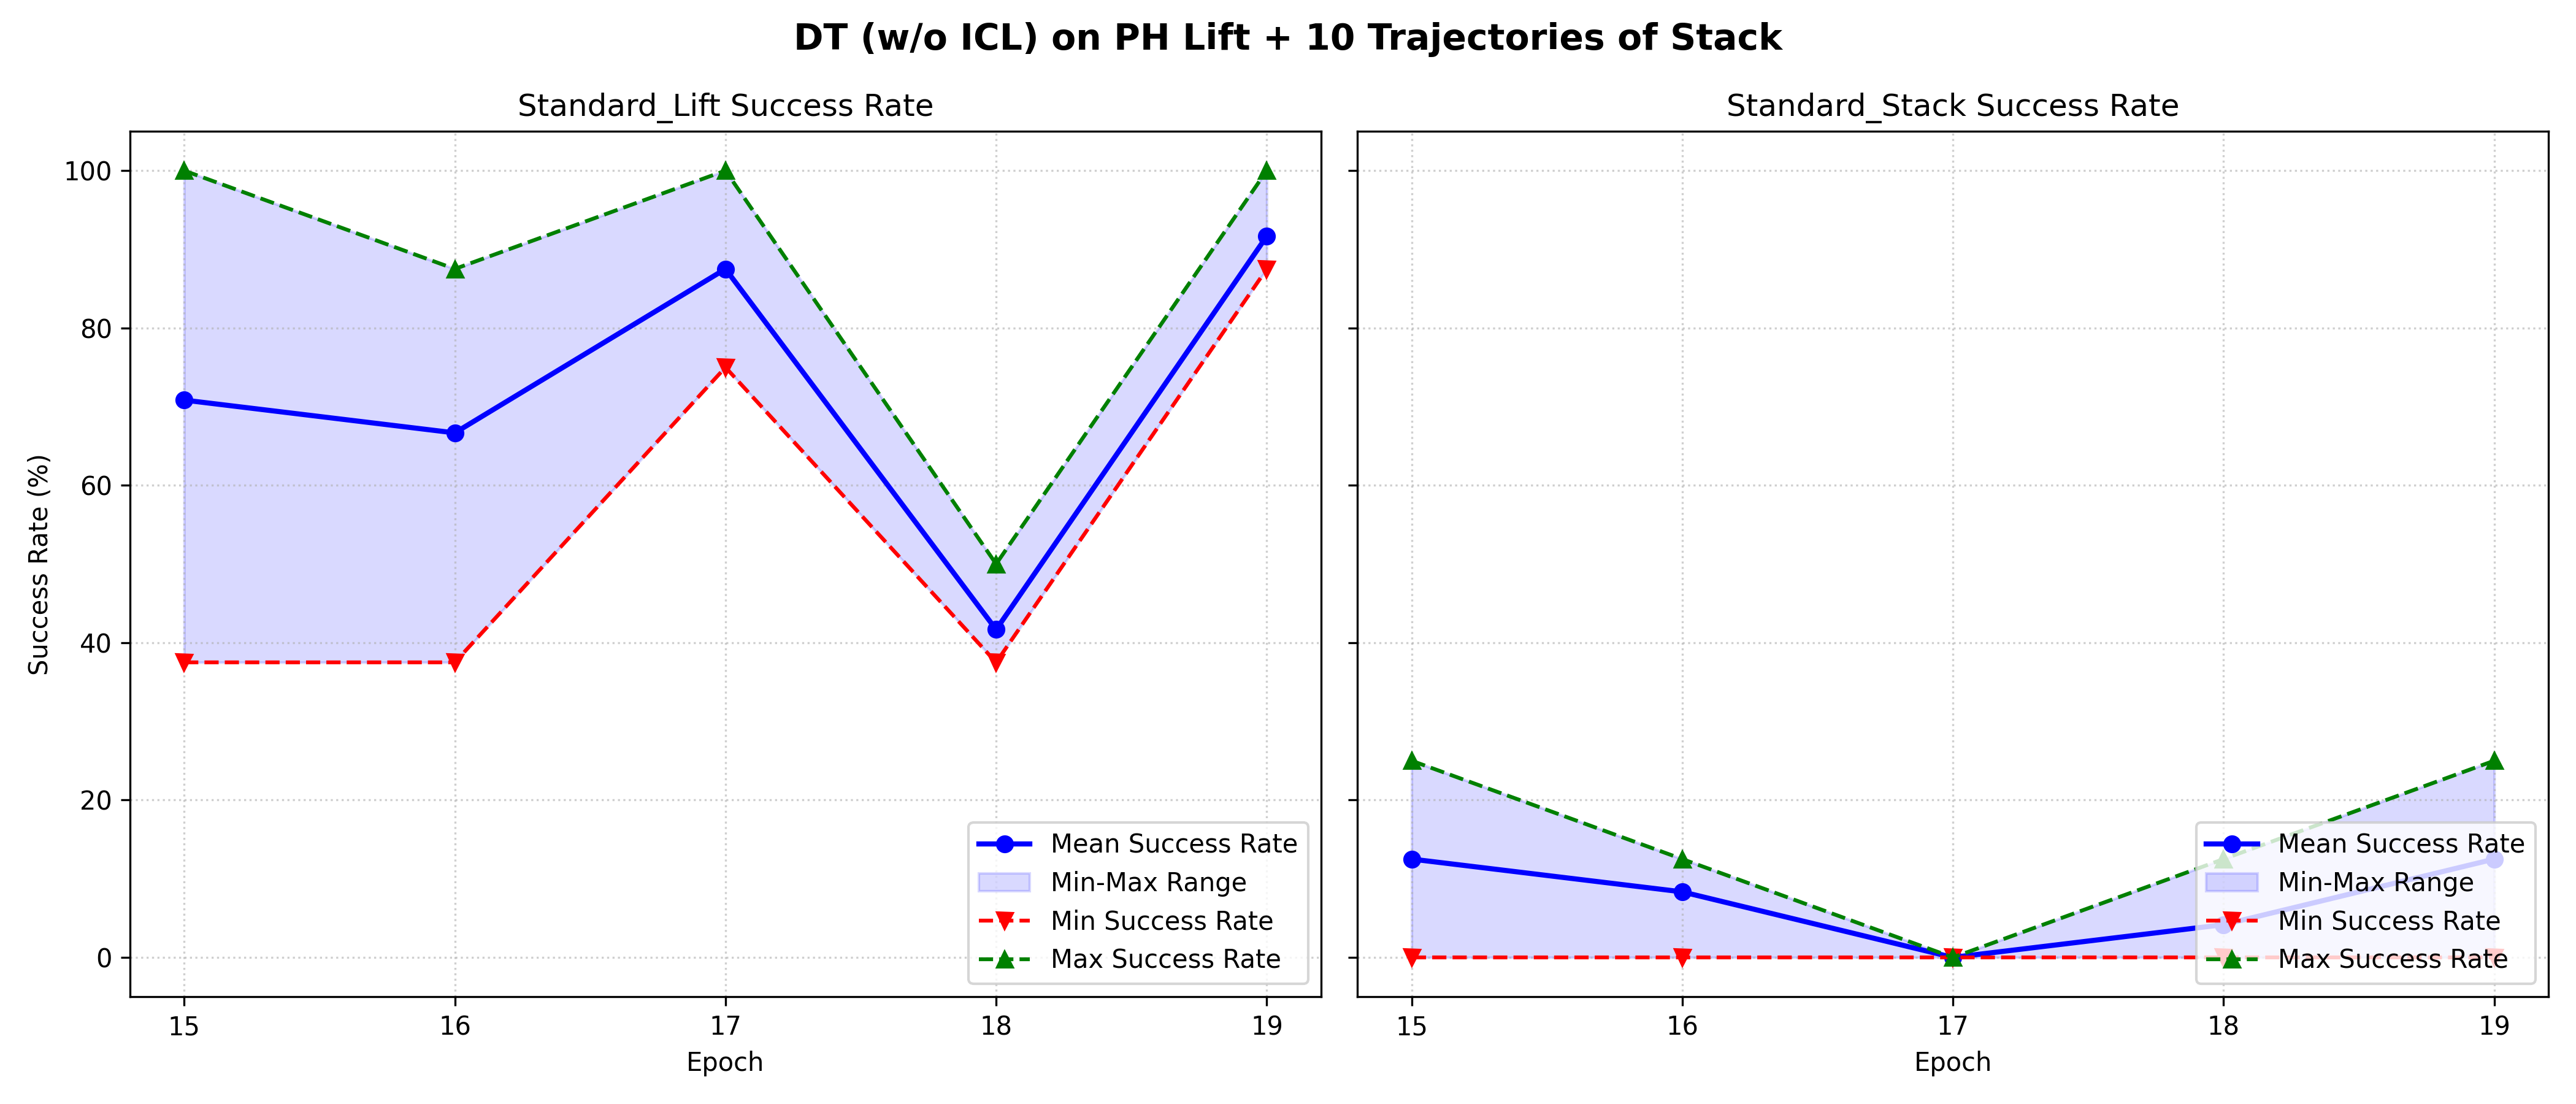

Here is the Python script that generated this plot:
import matplotlib.pyplot as plt
import numpy as np

# Data grouped by epoch for the 3 runs
epochs = [15, 16, 17, 18, 19]

# Stack data from the 3 runs
stack_data = {
    15: [25.0, 0.0, 12.5],
    16: [0.0, 12.5, 12.5],
    17: [0.0, 0.0, 0.0],
    18: [0.0, 12.5, 0.0],
    19: [25.0, 12.5, 0.0] 
}

# Lift data from the 3 runs
lift_data = {
    15: [100.0, 37.5, 75.0],
    16: [87.5, 75.0, 37.5],
    17: [100.0, 87.5, 75.0],
    18: [37.5, 37.5, 50.0],
    19: [100.0, 87.5, 87.5]
}

# Calculate statistics for Lift
lift_means = [np.mean(lift_data[e]) for e in epochs]
lift_mins = [np.min(lift_data[e]) for e in epochs]
lift_maxs = [np.max(lift_data[e]) for e in epochs]

# Calculate statistics for Stack
stack_means = [np.mean(stack_data[e]) for e in epochs]
stack_mins = [np.min(stack_data[e]) for e in epochs]
stack_maxs = [np.max(stack_data[e]) for e in epochs]

# Plotting setup - 1 row, 2 columns side-by-side subgraphs
fig, (ax1, ax2) = plt.subplots(1, 2, figsize=(14, 6), sharey=True)

# 1. Plot Lift Success Rate (Left Subgraph)
ax1.plot(epochs, lift_means, label='Mean Success Rate', color='blue', marker='o', linewidth=2)
ax1.fill_between(epochs, lift_mins, lift_maxs, color='blue', alpha=0.15, label='Min-Max Range')
ax1.plot(epochs, lift_mins, label='Min Success Rate', color='red', linestyle='--', marker='v')
ax1.plot(epochs, lift_maxs, label='Max Success Rate', color='green', linestyle='--', marker='^')
ax1.set_xlabel('Epoch')
ax1.set_ylabel('Success Rate (%)')
ax1.set_title('Standard_Lift Success Rate')
ax1.set_xticks(epochs)
ax1.set_ylim(-5, 105)
ax1.grid(True, linestyle=':', alpha=0.6)
ax1.legend(loc='lower right')

# 2. Plot Stack Success Rate (Right Subgraph)
ax2.plot(epochs, stack_means, label='Mean Success Rate', color='blue', marker='o', linewidth=2)
ax2.fill_between(epochs, stack_mins, stack_maxs, color='blue', alpha=0.15, label='Min-Max Range')
ax2.plot(epochs, stack_mins, label='Min Success Rate', color='red', linestyle='--', marker='v')
ax2.plot(epochs, stack_maxs, label='Max Success Rate', color='green', linestyle='--', marker='^')
ax2.set_xlabel('Epoch')
ax2.set_title('Standard_Stack Success Rate')
ax2.set_xticks(epochs)
ax2.grid(True, linestyle=':', alpha=0.6)
ax2.legend(loc='lower right')

# Overall title and layout adjustments
plt.suptitle('DT (w/o ICL) on PH Lift + 10 Trajectories of Stack', fontsize=14, fontweight='bold')
plt.tight_layout()

# Save the visualization
plt.savefig('lift_and_stack.png', dpi=300)
